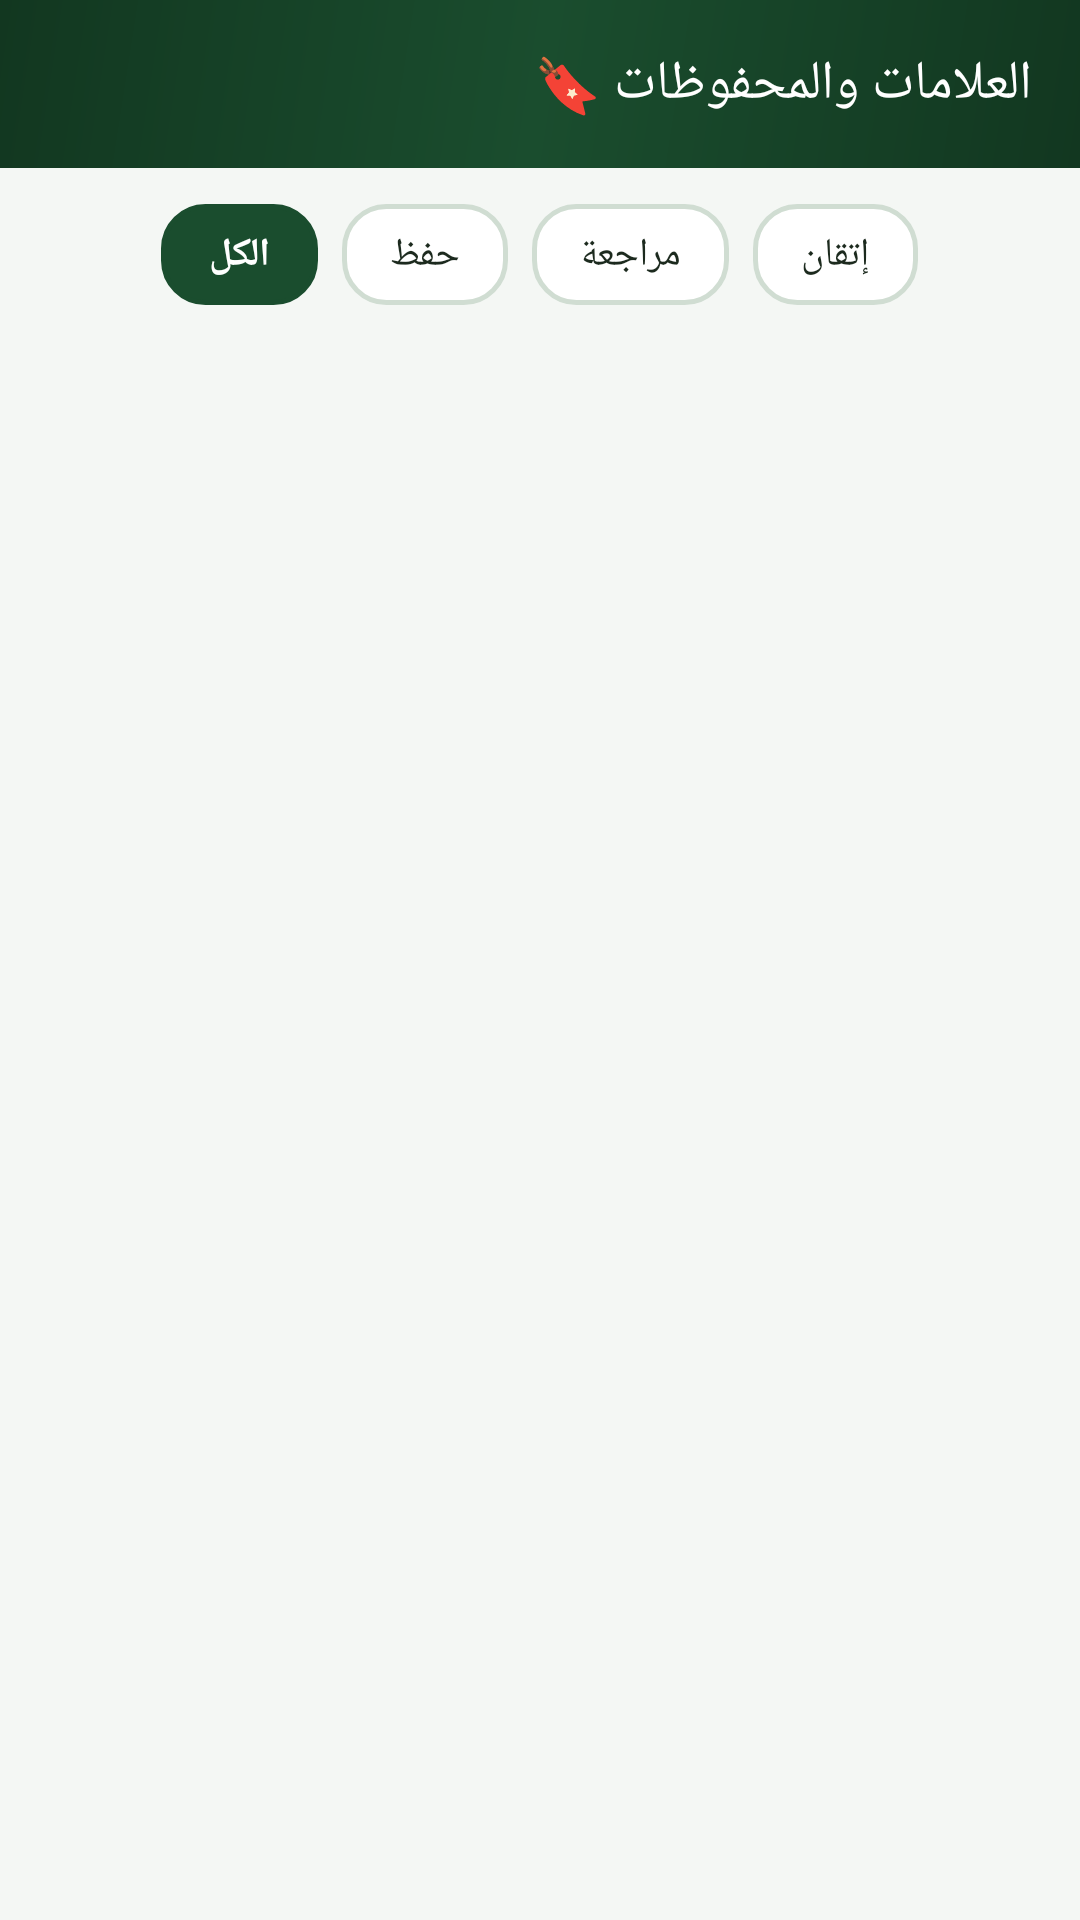

Android layout source for this screen:
<!-- AndroidManifest.xml: application theme Theme.Almuhfz -->
<!-- res/layout/activity_bookmarks.xml -->
<?xml version="1.0" encoding="utf-8"?>
<LinearLayout xmlns:android="http://schemas.android.com/apk/res/android"
    xmlns:app="http://schemas.android.com/apk/res-auto"
    xmlns:tools="http://schemas.android.com/tools"
    android:layout_width="match_parent"
    android:layout_height="match_parent"
    android:background="@color/app_background"
    android:orientation="vertical"
    android:fitsSystemWindows="true"
    tools:context=".bookmarks.BookmarksActivity">

    
    <com.google.android.material.appbar.AppBarLayout
        android:layout_width="match_parent"
        android:layout_height="wrap_content"
        android:background="@drawable/around_line3"
        >

        <androidx.appcompat.widget.Toolbar
            android:id="@+id/toolbar"
            android:layout_width="match_parent"
            android:layout_height="?attr/actionBarSize"
            android:background="@drawable/around_line3"
            app:layout_collapseMode="pin">

            <LinearLayout
                android:layout_width="wrap_content"
                android:layout_height="wrap_content"
                android:layout_gravity="end"
                android:gravity="end">

                <androidx.appcompat.widget.AppCompatTextView
                    android:id="@+id/toolbar_title"
                    style="@style/TextAppearance.MyApp.Title.QiblahActivity"
                    android:layout_width="wrap_content"
                    android:layout_height="wrap_content"
                    android:layout_gravity="center"
                    android:layout_marginEnd="16dp"
                    android:fontFamily="@font/jazeera"
                    android:gravity="end"
                    android:text="العلامات والمحفوظات 🔖"
                    android:textColor="@color/text_on_primary" />

            </LinearLayout>

            <androidx.appcompat.widget.AppCompatImageButton
                android:id="@+id/back_button"
                android:layout_width="40dp"
                android:layout_height="35dp"
                android:background="@drawable/ic_back_button"
                android:contentDescription="رجوع" />

        </androidx.appcompat.widget.Toolbar>

    </com.google.android.material.appbar.AppBarLayout>

    
    <HorizontalScrollView
        android:layout_width="match_parent"
        android:layout_height="wrap_content"
        android:clipToPadding="false"
        android:paddingHorizontal="12dp"
        android:paddingVertical="12dp"
        android:scrollbars="none">

        <LinearLayout
            android:layout_width="wrap_content"
            android:layout_height="wrap_content"
            android:layout_gravity="center"
            android:gravity="center"
            android:orientation="horizontal">

            <androidx.appcompat.widget.AppCompatTextView
                android:id="@+id/chipAll"
                android:layout_width="wrap_content"
                android:layout_height="wrap_content"
                android:layout_marginEnd="8dp"
                android:background="@drawable/value_background"
                android:backgroundTint="@color/primary_color"
                android:fontFamily="@font/jazeera"
                android:paddingHorizontal="16dp"
                android:paddingVertical="8dp"
                android:text="الكل"
                android:textColor="@color/text_on_primary"
                android:textSize="13sp"
                android:textStyle="bold" />

            <androidx.appcompat.widget.AppCompatTextView
                android:id="@+id/chipHifz"
                android:layout_width="wrap_content"
                android:layout_height="wrap_content"
                android:layout_marginEnd="8dp"
                android:background="@drawable/value_background"
                android:fontFamily="@font/jazeera"
                android:paddingHorizontal="16dp"
                android:paddingVertical="8dp"
                android:text="حفظ"
                android:textColor="@color/text_primary_color"
                android:textSize="13sp" />

            <androidx.appcompat.widget.AppCompatTextView
                android:id="@+id/chipMurajaa"
                android:layout_width="wrap_content"
                android:layout_height="wrap_content"
                android:layout_marginEnd="8dp"
                android:background="@drawable/value_background"
                android:fontFamily="@font/jazeera"
                android:paddingHorizontal="16dp"
                android:paddingVertical="8dp"
                android:text="مراجعة"
                android:textColor="@color/text_primary_color"
                android:textSize="13sp" />

            <androidx.appcompat.widget.AppCompatTextView
                android:id="@+id/chipItqan"
                android:layout_width="wrap_content"
                android:layout_height="wrap_content"
                android:background="@drawable/value_background"
                android:fontFamily="@font/jazeera"
                android:paddingHorizontal="16dp"
                android:paddingVertical="8dp"
                android:text="إتقان"
                android:textColor="@color/text_primary_color"
                android:textSize="13sp" />

        </LinearLayout>
    </HorizontalScrollView>

    
    <FrameLayout
        android:layout_width="match_parent"
        android:layout_height="0dp"
        android:layout_weight="1">

        <androidx.recyclerview.widget.RecyclerView
            android:id="@+id/bookmarksRecyclerView"
            android:layout_width="match_parent"
            android:layout_height="match_parent"
            android:clipToPadding="false"
            android:paddingHorizontal="12dp"
            tools:listitem="@layout/item_bookmark"
            android:paddingBottom="16dp" />

        <ProgressBar
            android:id="@+id/bookmarksProgressBar"
            android:layout_width="wrap_content"
            android:layout_height="wrap_content"
            android:layout_gravity="center"
            android:visibility="gone" />

        
        <LinearLayout
            android:id="@+id/emptyStateContainer"
            android:layout_width="match_parent"
            android:layout_height="wrap_content"
            android:layout_gravity="center"
            android:gravity="center"
            android:orientation="vertical"
            android:padding="24dp"
            android:visibility="gone"
            tools:visibility="visible">

            <ImageView
                android:layout_width="80dp"
                android:layout_height="80dp"
                android:contentDescription="لا توجد علامات"
                android:src="@drawable/ic_star"
                app:tint="@color/text_secondary_color" />

            <TextView
                android:layout_width="wrap_content"
                android:layout_height="wrap_content"
                android:layout_marginTop="16dp"
                android:fontFamily="@font/jazeera"
                android:text="لا توجد علامات مرجعية حتى الآن"
                android:textColor="@color/text_primary_color"
                android:textSize="18sp"
                android:textStyle="bold" />

            <TextView
                android:layout_width="wrap_content"
                android:layout_height="wrap_content"
                android:layout_marginTop="8dp"
                android:fontFamily="@font/jazeera"
                android:gravity="center"
                android:text="يمكنك إضافة الآيات إلى المحفوظات والملاحظات أثناء الاستماع في شاشة التعلم 🔖"
                android:textColor="@color/text_secondary_color"
                android:textSize="14sp" />

        </LinearLayout>

    </FrameLayout>

</LinearLayout>
<!-- res/layout/item_bookmark.xml (included above) -->
<?xml version="1.0" encoding="utf-8"?>
<androidx.cardview.widget.CardView xmlns:android="http://schemas.android.com/apk/res/android"
    xmlns:app="http://schemas.android.com/apk/res-auto"
    xmlns:tools="http://schemas.android.com/tools"
    android:layout_width="match_parent"
    android:layout_height="wrap_content"
    android:layout_marginVertical="6dp"
    app:cardBackgroundColor="@color/surface_card"
    app:cardCornerRadius="14dp"
    app:cardElevation="2dp">

    <LinearLayout
        android:layout_width="match_parent"
        android:layout_height="wrap_content"
        android:orientation="vertical"
        android:padding="14dp">

        
        <LinearLayout
            android:layout_width="match_parent"
            android:layout_height="wrap_content"
            android:gravity="center_vertical"
            android:orientation="horizontal">

            <TextView
                android:id="@+id/tvSurahAyahInfo"
                android:layout_width="0dp"
                android:layout_height="wrap_content"
                android:layout_weight="1"
                android:fontFamily="@font/jazeera"
                android:textColor="@color/primary_color"
                android:textSize="16sp"
                android:textStyle="bold"
                tools:text="سورة البقرة - الآية 255" />

            <TextView
                android:id="@+id/tvCategoryBadge"
                android:layout_width="wrap_content"
                android:layout_height="wrap_content"
                android:background="@drawable/value_background"
                android:backgroundTint="@color/button_green"
                android:fontFamily="@font/jazeera"
                android:paddingHorizontal="10dp"
                android:layout_marginStart="8dp"
                android:paddingVertical="4dp"
                android:textColor="@color/text_on_primary"
                android:textSize="12sp"
                android:textStyle="bold"
                tools:text="حفظ" />

        </LinearLayout>

        
        <TextView
            android:id="@+id/tvAyahText"
            android:layout_width="match_parent"
            android:layout_height="wrap_content"
            android:layout_marginTop="8dp"
            android:fontFamily="@font/quran"
            android:gravity="center"
            android:lineSpacingExtra="6dp"
            android:textColor="@color/text_primary_color"
            android:textSize="20sp"
            tools:text="اللَّهُ لَا إِلَٰهَ إِلَّا هُوَ الْحَيُّ الْقَيُّومُ" />

        
        <TextView
            android:id="@+id/tvBookmarkNote"
            android:layout_width="match_parent"
            android:layout_height="wrap_content"
            android:layout_marginTop="8dp"
            android:background="@color/surface_card_secondary"
            android:fontFamily="@font/jazeera"
            android:padding="8dp"
            android:textColor="@color/text_secondary_color"
            android:textSize="13sp"
            android:visibility="gone"
            tools:text="ملاحظة: تحتاج تركيز على المتشابهات في الربع الأخير"
            tools:visibility="visible" />

        
        <View
            android:layout_width="match_parent"
            android:layout_height="1dp"
            android:layout_marginTop="10dp"
            android:background="@color/card_stroke_color" />

        
        <LinearLayout
            android:layout_width="match_parent"
            android:layout_height="wrap_content"
            android:layout_marginTop="8dp"
            android:layout_gravity="center"
            android:gravity="center"
            android:orientation="horizontal">

            <androidx.appcompat.widget.AppCompatButton
                android:id="@+id/btnDeleteBookmark"
                android:layout_width="wrap_content"
                android:layout_height="36dp"
                android:background="@drawable/value_background"
                android:backgroundTint="@color/red"
                android:fontFamily="@font/jazeera"
                android:paddingHorizontal="14dp"
                android:layout_marginEnd="8dp"
                android:text="حذف"
                android:textColor="@color/text_on_primary"
                android:textSize="12sp" />

            <androidx.appcompat.widget.AppCompatButton
                android:id="@+id/btnPlayAyah"
                android:layout_width="wrap_content"
                android:layout_height="36dp"
                android:background="@drawable/value_background"
                android:backgroundTint="@color/button_green"
                android:fontFamily="@font/jazeera"
                android:paddingHorizontal="14dp"
                android:text="انتقال وتشغيل 🔉"
                android:textColor="@color/text_on_primary"
                android:textSize="12sp" />

        </LinearLayout>

    </LinearLayout>
</androidx.cardview.widget.CardView>
<!-- resources referenced by this layout -->
<resources>
  <color name="app_background">#F4F7F4</color>
  <color name="button_green">#2E7D32</color>
  <color name="card_stroke_color">#D0DDD2</color>
  <color name="primary_color">#1A4D2E</color>
  <color name="red">#E53935</color>
  <color name="surface_card">#FFFFFF</color>
  <color name="surface_card_secondary">#E9F0EA</color>
  <color name="text_on_primary">#FFFFFF</color>
  <color name="text_primary_color">#1C2A1E</color>
  <color name="text_secondary_color">#526B58</color>
  <!-- drawable around_line3 (drawable) -->
  <?xml version="1.0" encoding="utf-8"?>
  <shape xmlns:android="http://schemas.android.com/apk/res/android">
      <gradient
          android:angle="135"
          android:startColor="@color/primary_dark"
          android:centerColor="@color/primary_color"
          android:endColor="@color/primary_dark" />
  </shape>
  <!-- drawable value_background (drawable) -->
  <?xml version="1.0" encoding="utf-8"?>
  <ripple xmlns:android="http://schemas.android.com/apk/res/android"
      android:color="?attr/colorControlHighlight">
      <item>
          <shape>
              <solid android:color="@color/surface_card" />
              <corners android:radius="14dp" />
              <stroke
                  android:width="1.5dp"
                  android:color="@color/card_stroke_color" />
          </shape>
      </item>
  </ripple>
  <style name="TextAppearance.MyApp.Title.QiblahActivity" parent="android:TextAppearance">
          <item name="android:textColor">@android:color/white</item>
          <item name="android:textSize">18sp</item>
      </style>
  <style name="Theme.Almuhfz" parent="Theme.MaterialComponents.DayNight.NoActionBar">
          
          <item name="colorPrimary">@color/primary_color</item>
          <item name="colorPrimaryDark">@color/primary_dark</item>
          <item name="colorPrimaryVariant">@color/primary_dark</item>
          <item name="colorOnPrimary">@color/text_on_primary</item>
  
          
          <item name="colorSecondary">@color/accent_gold</item>
          <item name="colorSecondaryVariant">@color/primary_light</item>
          <item name="colorOnSecondary">@color/text_primary_color</item>
  
          
          <item name="android:windowBackground">@color/app_background</item>
          <item name="colorSurface">@color/surface_card</item>
  
          
          <item name="android:statusBarColor">@color/primary_dark</item>
          <item name="android:navigationBarColor">@color/primary_dark</item>
          <item name="android:windowLightStatusBar">false</item>
      </style>
  <color name="primary_dark">#123720</color>
  <color name="accent_gold">#D4AF37</color>
  <color name="primary_light">#2D6A4F</color>
</resources>
